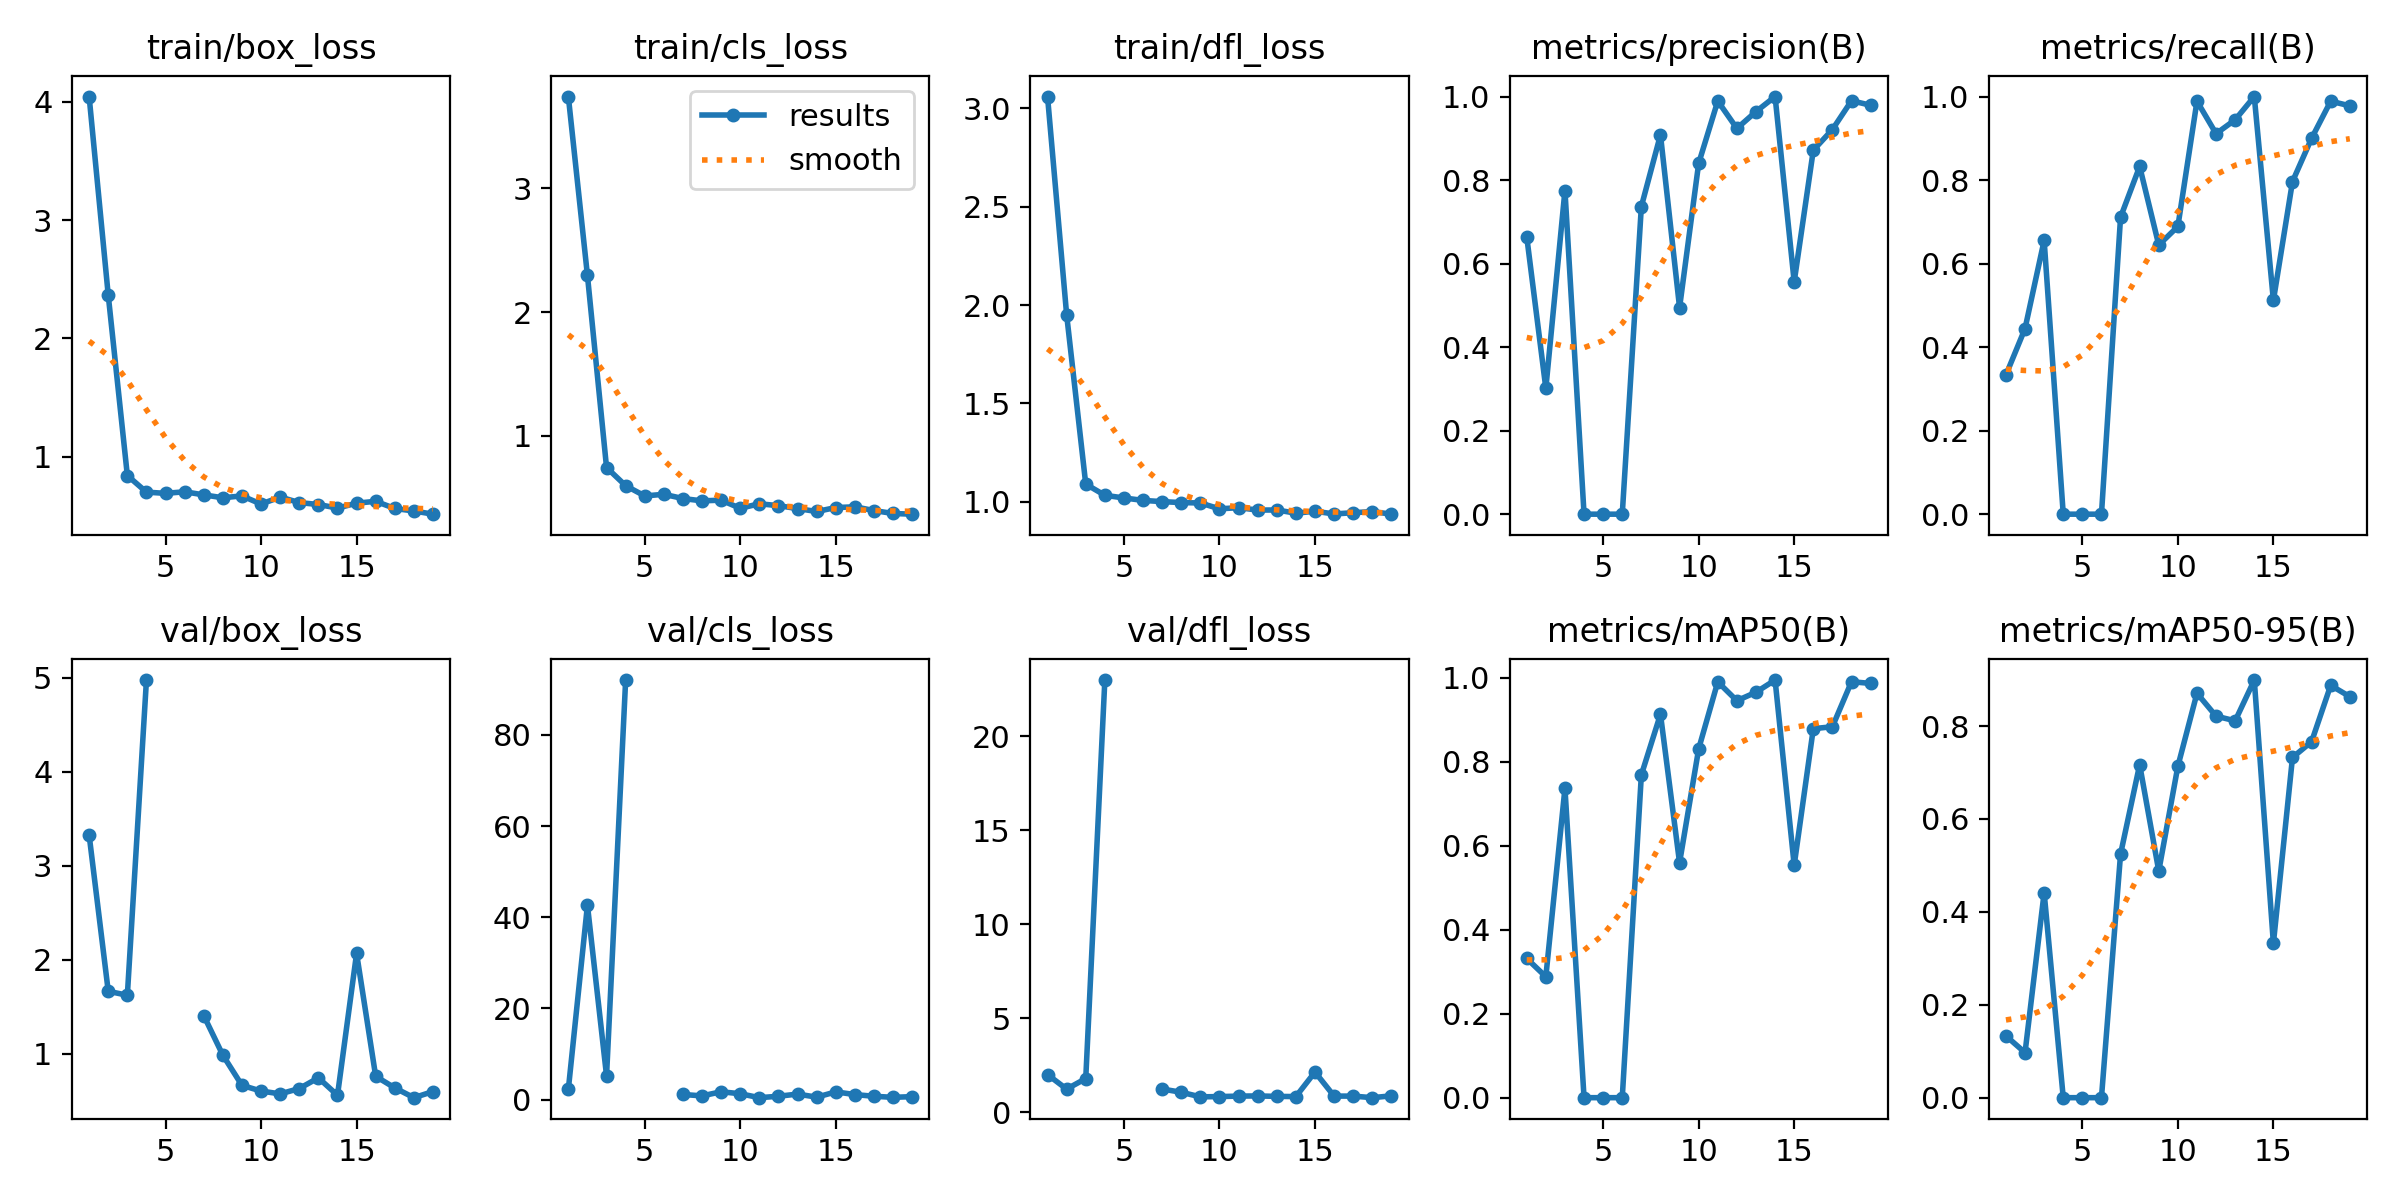

The data file committed next to this chart (first rows):
epoch, time, train/box_loss, train/cls_loss, train/dfl_loss, metrics/precision(B), metrics/recall(B), metrics/mAP50(B), metrics/mAP50-95(B), val/box_loss, val/cls_loss, val/dfl_loss, lr/pg0, lr/pg1, lr/pg2
1, 2.966, 4.044, 3.742, 3.06, 0.6643, 0.3333, 0.3317, 0.133, 3.326, 2.24, 2.015, 0.0001143, 0.0001143, 0.0001143
2, 5.826, 2.366, 2.296, 1.951, 0.3013, 0.4444, 0.2882, 0.09693, 1.664, 42.63, 1.243, 0.0002405, 0.0002405, 0.0002405
3, 9.451, 0.8419, 0.7446, 1.09, 0.775, 0.6556, 0.737, 0.4412, 1.622, 5.236, 1.804, 0.0003642, 0.0003642, 0.0003642
4, 12.69, 0.7012, 0.598, 1.033, 0, 0, 0, 0, 4.974, 92.01, 22.98, 0.0004853, 0.0004853, 0.0004853
5, 15.39, 0.6911, 0.5151, 1.019, 0, 0, 0, 0, nan, nan, nan, 0.0006039, 0.0006039, 0.0006039
6, 18.75, 0.7044, 0.5284, 1.007, 0, 0, 0, 0, nan, nan, nan, 0.0007199, 0.0007199, 0.0007199
7, 22.21, 0.6782, 0.494, 1.001, 0.7367, 0.7111, 0.7691, 0.5243, 1.406, 1.126, 1.248, 0.0008334, 0.0008334, 0.0008334
8, 26.17, 0.6537, 0.4753, 0.9958, 0.9083, 0.8326, 0.9135, 0.7167, 0.9845, 0.8173, 1.075, 0.0009443, 0.0009443, 0.0009443
9, 29.39, 0.6697, 0.481, 0.9938, 0.4946, 0.6444, 0.5597, 0.4879, 0.6636, 1.723, 0.8316, 0.001053, 0.001053, 0.001053
10, 33.3, 0.6004, 0.4153, 0.964, 0.84, 0.6889, 0.831, 0.7135, 0.6032, 1.284, 0.8459, 0.001158, 0.001158, 0.001158
11, 36.55, 0.6598, 0.4519, 0.97, 0.9892, 0.9889, 0.9907, 0.8706, 0.5731, 0.425, 0.8707, 0.001262, 0.001262, 0.001262
12, 39.39, 0.6131, 0.4364, 0.9577, 0.9236, 0.9111, 0.9458, 0.8212, 0.6299, 0.7401, 0.8806, 0.001273, 0.001273, 0.001273
13, 42.09, 0.5967, 0.4128, 0.9581, 0.9639, 0.9444, 0.9659, 0.8112, 0.7438, 1.214, 0.8562, 0.001259, 0.001259, 0.001259
14, 45.52, 0.5666, 0.3894, 0.9419, 1, 1, 0.995, 0.899, 0.5583, 0.5384, 0.8461, 0.001245, 0.001245, 0.001245
15, 49.44, 0.6079, 0.4211, 0.9519, 0.5563, 0.5118, 0.5538, 0.3322, 2.067, 1.698, 2.15, 0.001231, 0.001231, 0.001231
16, 53.43, 0.6239, 0.4273, 0.9379, 0.8713, 0.7964, 0.8791, 0.7323, 0.7599, 1.102, 0.872, 0.001217, 0.001217, 0.001217
17, 56.43, 0.5631, 0.397, 0.9443, 0.9211, 0.9, 0.8838, 0.7664, 0.6368, 0.732, 0.8713, 0.001203, 0.001203, 0.001203
18, 60.37, 0.542, 0.3733, 0.9501, 0.99, 0.9889, 0.991, 0.8876, 0.5328, 0.5011, 0.7877, 0.001189, 0.001189, 0.001189
19, 63.96, 0.5151, 0.3678, 0.9369, 0.9792, 0.9778, 0.987, 0.8632, 0.5982, 0.6516, 0.886, 0.001174, 0.001174, 0.001174
